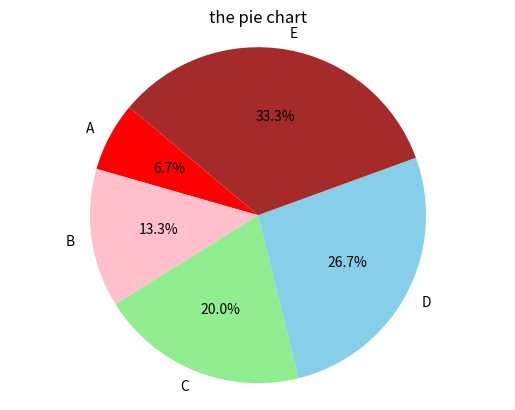

Here is the Python script that generated this plot:
#ploting with matplot>>
import numpy as np
import matplotlib.pyplot as plt 
x = [1,2,3,4,5,6]
y = [9,4,6,3,7,5]

 #plt.plot(x,y)

# plt.xlabel('X - axis')
# plt.ylabel('Y- axis')
# plt.title('simple line graph')

# plt.show()

#histogram 
data = np.random.random(1000)

# plt.hist(data,bins=100, color ="skyblue")
# plt.xlabel("values")
# plt.ylabel("frequency")
# plt.title("histogram")
# plt.grid(axis="y")

# plt.show()

#pie chart 
labels = ['A','B','C','D','E']
sizes = [1,2,3,4,5]

plt.pie(sizes, labels = labels, autopct='%1.1f%%',startangle=140, colors=['red','pink','lightgreen','skyblue','brown'])
plt.axis('equal')
plt.title("the pie chart")
plt.show()